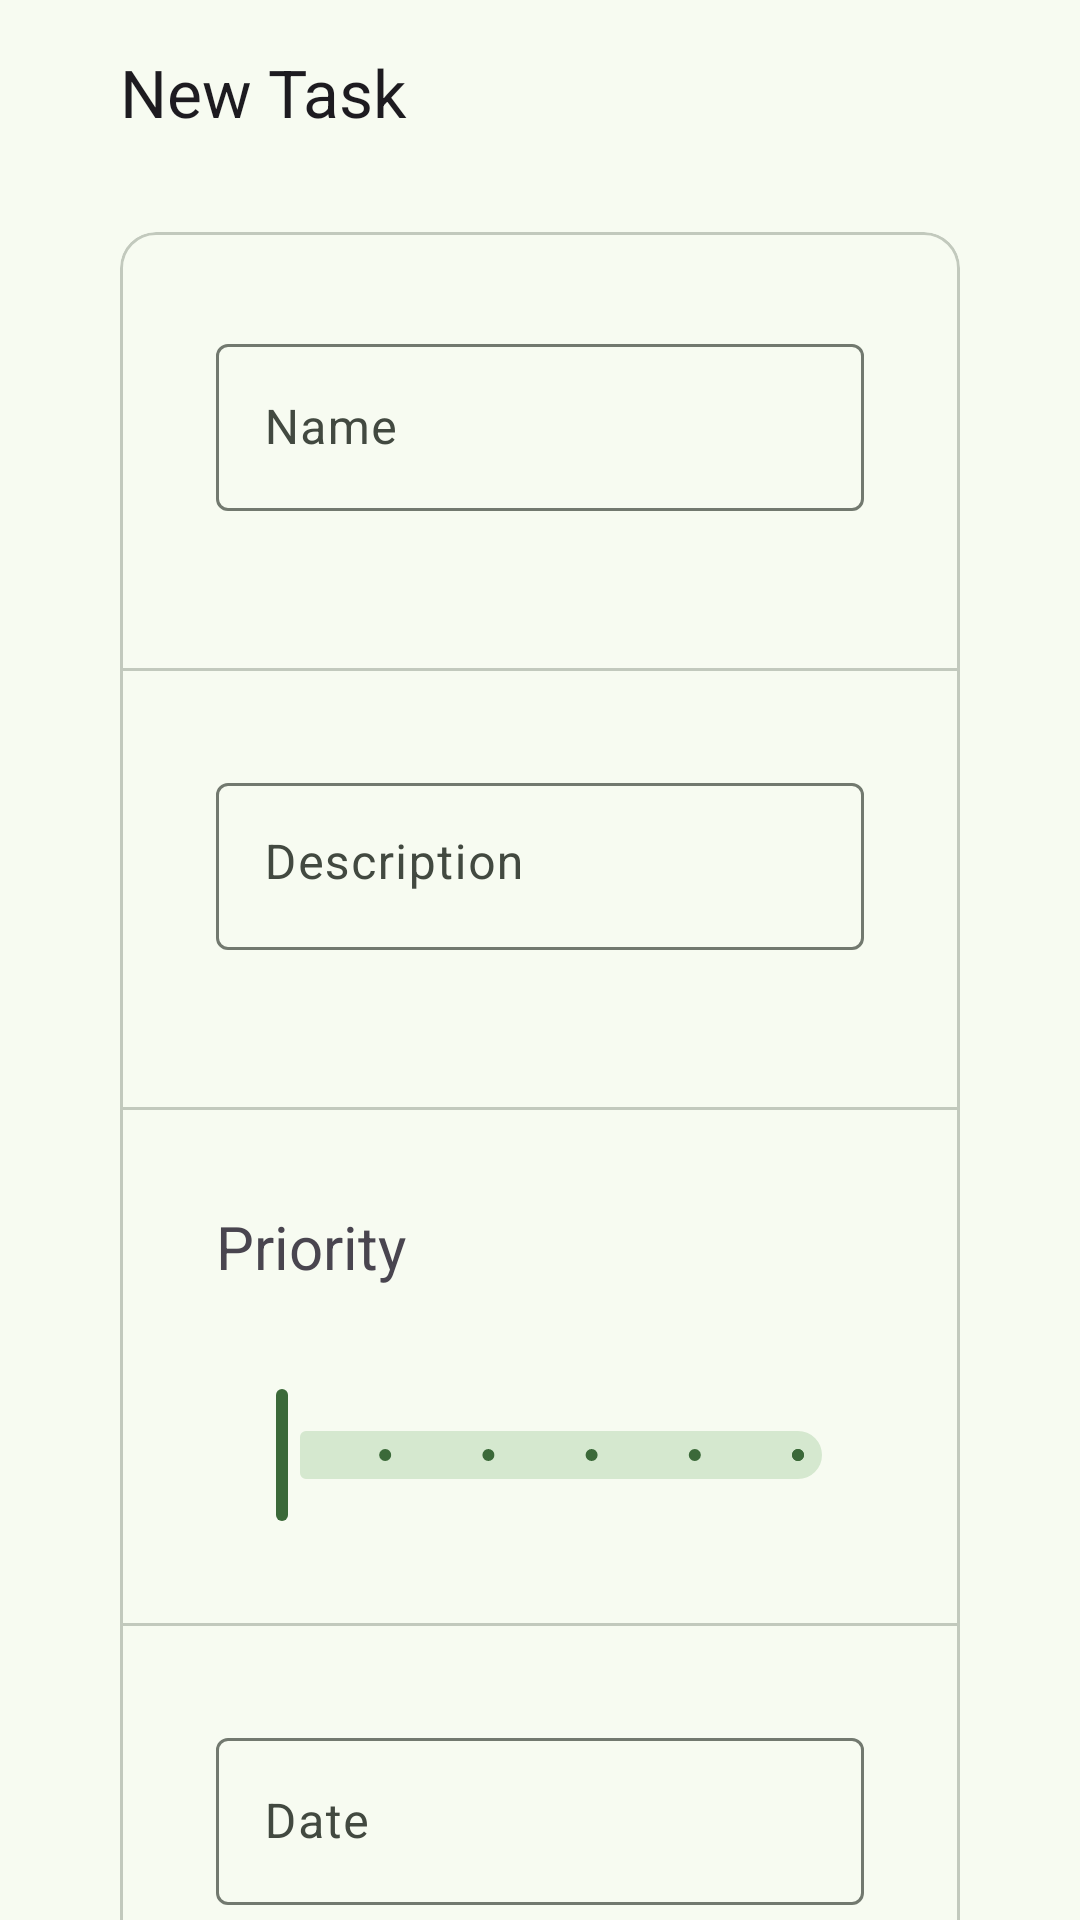

Layout XML and referenced resources for this Android screen:
<!-- AndroidManifest.xml: application theme Theme.PriorityTodo -->
<!-- res/layout/fragment_add_task.xml -->
<?xml version="1.0" encoding="utf-8"?>
<androidx.core.widget.NestedScrollView xmlns:android="http://schemas.android.com/apk/res/android"
    xmlns:app="http://schemas.android.com/apk/res-auto"
    xmlns:tools="http://schemas.android.com/tools"
    android:layout_width="match_parent"
    android:layout_height="match_parent"
    android:fillViewport="true"
    tools:context=".AddTaskFragment">

    <androidx.constraintlayout.widget.ConstraintLayout
        android:layout_width="match_parent"
        android:layout_height="match_parent"
        android:padding="16dp">

        <TextView
            android:id="@+id/textView2"
            android:layout_width="0dp"
            android:layout_height="wrap_content"
            android:layout_marginStart="24dp"
            android:text="New Task"
            android:textAppearance="@style/TextAppearance.AppCompat.Large"
            app:layout_constraintEnd_toEndOf="parent"
            app:layout_constraintStart_toStartOf="parent"
            app:layout_constraintTop_toTopOf="parent" />

        <com.google.android.material.card.MaterialCardView
            android:id="@+id/materialCardView"
            android:layout_width="0dp"
            android:layout_height="wrap_content"
            android:layout_marginStart="24dp"
            android:layout_marginTop="32dp"
            android:layout_marginEnd="24dp"
            app:layout_constraintEnd_toEndOf="parent"
            app:layout_constraintStart_toStartOf="parent"
            app:layout_constraintTop_toBottomOf="@+id/textView2">

            <LinearLayout
                android:layout_width="match_parent"
                android:layout_height="wrap_content"
                android:isScrollContainer="false"
                android:nestedScrollingEnabled="false"
                android:orientation="vertical">

                <com.google.android.material.textfield.TextInputLayout
                    android:id="@+id/textlayout_add_task_name"
                    style="@style/ThemeOverlay.Material3.TextInputEditText.OutlinedBox"
                    android:layout_width="match_parent"
                    android:layout_height="wrap_content"
                    android:layout_marginLeft="32dp"
                    android:layout_marginTop="32dp"
                    android:layout_marginRight="32dp"
                    android:layout_marginBottom="32dp"
                    android:ems="10"
                    android:hint="Name"
                    android:inputType="text"
                    android:minHeight="48dp"
                    app:errorEnabled="true">

                    <com.google.android.material.textfield.TextInputEditText
                        android:id="@+id/et_add_task_name"
                        style="@style/ThemeOverlay.Material3.TextInputEditText.OutlinedBox"
                        android:layout_width="match_parent"
                        android:layout_height="wrap_content"
                        android:ems="10"
                        android:inputType="text"
                        android:minHeight="48dp" />
                </com.google.android.material.textfield.TextInputLayout>


                <com.google.android.material.divider.MaterialDivider
                    android:id="@+id/divider"
                    android:layout_width="match_parent"
                    android:layout_height="1dp"
                    android:background="?android:attr/listDivider" />

                <com.google.android.material.textfield.TextInputLayout
                    android:id="@+id/textlayout_add_task_descr"
                    style="@style/ThemeOverlay.Material3.TextInputEditText.OutlinedBox"
                    android:layout_width="match_parent"
                    android:layout_height="wrap_content"
                    android:layout_marginLeft="32dp"
                    android:layout_marginTop="32dp"
                    android:layout_marginRight="32dp"
                    android:layout_marginBottom="32dp"
                    android:ems="10"
                    android:hint="Description"
                    android:minHeight="48dp"
                    app:errorEnabled="true">

                    <com.google.android.material.textfield.TextInputEditText
                        android:id="@+id/et_add_task_descr"
                        android:layout_width="match_parent"
                        android:layout_height="wrap_content"
                        android:ems="10"
                        android:gravity="start|top"
                        android:inputType="textMultiLine"
                        android:minHeight="48dp" />
                </com.google.android.material.textfield.TextInputLayout>

                <com.google.android.material.divider.MaterialDivider
                    android:id="@+id/divider2"
                    android:layout_width="match_parent"
                    android:layout_height="1dp"
                    android:background="?android:attr/listDivider" />

                <com.google.android.material.textview.MaterialTextView
                    android:id="@+id/textView3"
                    android:layout_width="match_parent"
                    android:layout_height="wrap_content"
                    android:layout_marginLeft="32dp"
                    android:layout_marginTop="32dp"
                    android:labelFor="@id/slider_add_task_priority"
                    android:text="Priority"
                    android:textSize="20sp" />

                <com.google.android.material.slider.Slider
                    android:id="@+id/slider_add_task_priority"
                    android:layout_width="match_parent"
                    android:layout_height="wrap_content"
                    android:layout_marginLeft="32dp"
                    android:layout_marginRight="32dp"
                    android:layout_marginBottom="32dp"
                    android:contentDescription="Priority slider requesting a value between 0 and 5"
                    android:stepSize="1"
                    android:valueFrom="0"
                    android:valueTo="5"
                    app:labelBehavior="visible" />


                <com.google.android.material.divider.MaterialDivider
                    android:id="@+id/divider3"
                    android:layout_width="match_parent"
                    android:layout_height="1dp"
                    android:background="?android:attr/listDivider" />

                <com.google.android.material.textfield.TextInputLayout
                    android:id="@+id/textlayout_add_task_date"
                    style="@style/ThemeOverlay.Material3.TextInputEditText.OutlinedBox"
                    android:layout_width="match_parent"
                    android:layout_height="wrap_content"
                    android:layout_marginLeft="32dp"
                    android:layout_marginTop="32dp"
                    android:layout_marginRight="32dp"
                    android:layout_marginBottom="32dp"
                    android:ems="10"
                    android:hint="Date"
                    android:inputType="text"
                    android:minHeight="48dp">

                    <com.google.android.material.textfield.TextInputEditText
                        android:id="@+id/et_add_task_date"
                        style="@style/ThemeOverlay.Material3.TextInputEditText.OutlinedBox"
                        android:layout_width="match_parent"
                        android:layout_height="wrap_content"
                        android:editable="false"
                        android:ems="10"
                        android:focusable="false"
                        android:inputType="text"
                        android:minHeight="48dp" />

                </com.google.android.material.textfield.TextInputLayout>

            </LinearLayout>

        </com.google.android.material.card.MaterialCardView>

        <com.google.android.material.button.MaterialButton
            android:id="@+id/btn_add_task"
            style="@style/Widget.Material3.Button"
            android:layout_width="wrap_content"
            android:layout_height="wrap_content"
            android:layout_marginEnd="32dp"
            android:text="Add"
            app:layout_constraintBottom_toBottomOf="parent"
            app:layout_constraintEnd_toEndOf="parent"
            app:layout_constraintTop_toBottomOf="@+id/materialCardView" />

    </androidx.constraintlayout.widget.ConstraintLayout>


</androidx.core.widget.NestedScrollView>
<!-- resources referenced by this layout -->
<resources>
  <color name="md_theme_primary">#3B6939</color>
  <color name="md_theme_onPrimary">#FFFFFF</color>
  <color name="md_theme_primaryContainer">#BCF0B4</color>
  <color name="md_theme_onPrimaryContainer">#002204</color>
  <color name="md_theme_secondary">#52634F</color>
  <color name="md_theme_onSecondary">#FFFFFF</color>
  <color name="md_theme_secondaryContainer">#D5E8CF</color>
  <color name="md_theme_onSecondaryContainer">#111F0F</color>
  <color name="md_theme_tertiary">#38656A</color>
  <color name="md_theme_onTertiary">#FFFFFF</color>
  <color name="md_theme_tertiaryContainer">#BCEBF0</color>
  <color name="md_theme_onTertiaryContainer">#002023</color>
  <color name="md_theme_error">#BA1A1A</color>
  <color name="md_theme_onError">#FFFFFF</color>
  <color name="md_theme_errorContainer">#FFDAD6</color>
  <color name="md_theme_onErrorContainer">#410002</color>
  <color name="md_theme_background">#F7FBF1</color>
  <color name="md_theme_onBackground">#191D17</color>
  <color name="md_theme_surface">#F7FBF1</color>
  <color name="md_theme_onSurface">#191D17</color>
  <color name="md_theme_surfaceVariant">#DEE5D8</color>
  <color name="md_theme_onSurfaceVariant">#424940</color>
  <color name="md_theme_outline">#72796F</color>
  <color name="md_theme_outlineVariant">#C2C9BD</color>
  <color name="md_theme_inverseSurface">#2D322C</color>
  <color name="md_theme_inverseOnSurface">#EFF2E9</color>
  <color name="md_theme_inversePrimary">#A1D39A</color>
  <color name="md_theme_primaryFixed">#BCF0B4</color>
  <color name="md_theme_onPrimaryFixed">#002204</color>
  <color name="md_theme_primaryFixedDim">#A1D39A</color>
  <color name="md_theme_onPrimaryFixedVariant">#235024</color>
  <color name="md_theme_secondaryFixed">#D5E8CF</color>
  <color name="md_theme_onSecondaryFixed">#111F0F</color>
  <color name="md_theme_secondaryFixedDim">#BACCB3</color>
  <color name="md_theme_onSecondaryFixedVariant">#3B4B38</color>
  <color name="md_theme_tertiaryFixed">#BCEBF0</color>
  <color name="md_theme_onTertiaryFixed">#002023</color>
  <color name="md_theme_tertiaryFixedDim">#A0CFD4</color>
  <color name="md_theme_onTertiaryFixedVariant">#1F4D52</color>
  <color name="md_theme_surfaceDim">#D8DBD2</color>
  <color name="md_theme_surfaceBright">#F7FBF1</color>
  <color name="md_theme_surfaceContainerLowest">#FFFFFF</color>
  <color name="md_theme_surfaceContainerLow">#F1F5EC</color>
  <color name="md_theme_surfaceContainer">#ECEFE6</color>
  <color name="md_theme_surfaceContainerHigh">#E6E9E0</color>
  <color name="md_theme_surfaceContainerHighest">#E0E4DB</color>
</resources>
